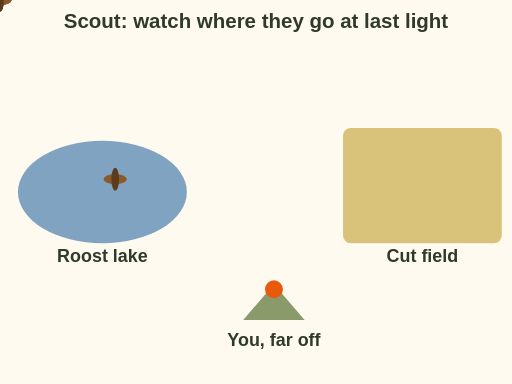
t = 0.00 s
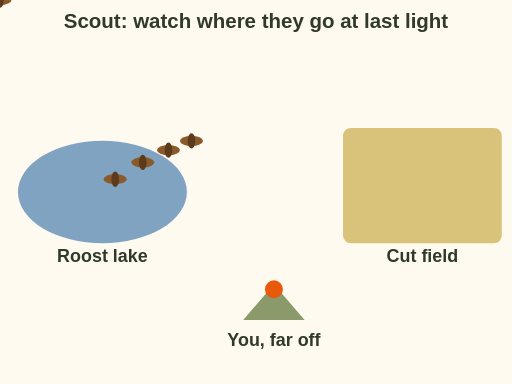
t = 1.50 s
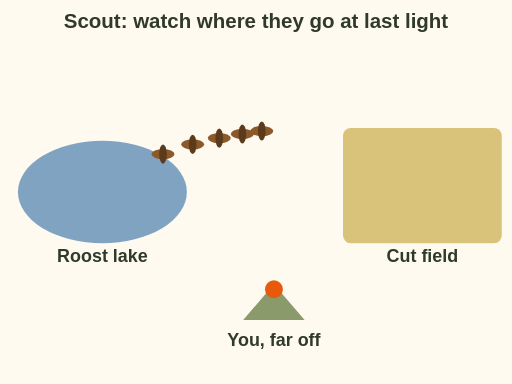
t = 2.75 s
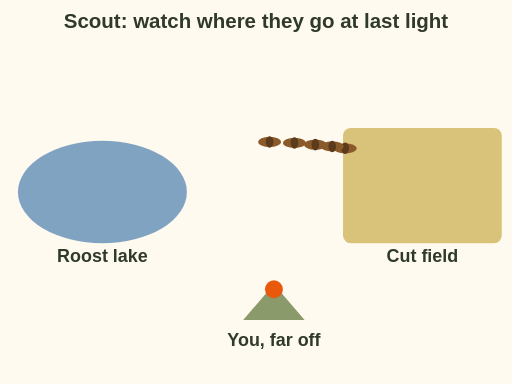
t = 4.25 s
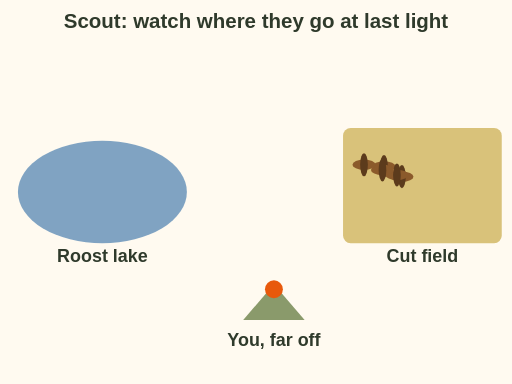
t = 5.60 s
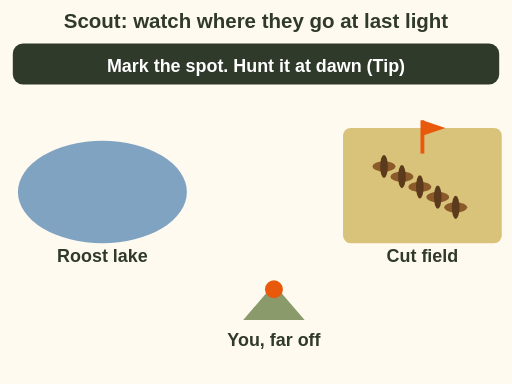
t = 7.00 s

The animated SVG that drew these frames (rendered in a browser with its animation timeline set to each time). Animation: 12 SMIL elements (animate=7,animateMotion=5); one cycle of 7.00 s.

<svg xmlns="http://www.w3.org/2000/svg" viewBox="0 0 400 300" font-family="sans-serif" role="img" aria-label="Animation. From far off, a hunter watches a roost lake at last light. A flock lifts off and flies along a line to a cut field, where they land. A flag marks the spot. End card: mark the spot and hunt it at dawn, a tip."><rect width="400" height="300" fill="#fffaf0"/><text x="200" y="22" font-size="16" fill="#2f3a2b" text-anchor="middle" font-weight="bold">Scout: watch where they go at last light</text><ellipse cx="80" cy="150" rx="66" ry="40" fill="#4a7fb0" opacity=".7"/><text x="80" y="205" font-size="14" fill="#2f3a2b" text-anchor="middle" font-weight="bold">Roost lake</text><rect x="268" y="100" width="124" height="90" rx="6" fill="#d9c27a"/><text x="330" y="205" font-size="14" fill="#2f3a2b" text-anchor="middle" font-weight="bold">Cut field</text><path d="M190 250 L214 222 L238 250Z" fill="#8a9a6b"/><circle cx="214" cy="226" r="7" fill="#e8590c"/><text x="214" y="270" font-size="14" fill="#2f3a2b" text-anchor="middle" font-weight="bold">You, far off</text><g><animateMotion dur="5s" begin="0.0s" fill="freeze" path="M90 140 Q190 70 300 130"/><ellipse rx="9" ry="4" fill="#8b5a2b"/><ellipse rx="3" ry="9" fill="#5c3b1c"><animate attributeName="ry" values="9;3;9" dur=".4s" repeatCount="13"/></ellipse></g><g><animateMotion dur="5s" begin="0.5s" fill="freeze" path="M90 140 Q190 70 314 138"/><ellipse rx="9" ry="4" fill="#8b5a2b"/><ellipse rx="3" ry="9" fill="#5c3b1c"><animate attributeName="ry" values="9;3;9" dur=".4s" repeatCount="13"/></ellipse></g><g><animateMotion dur="5s" begin="1.0s" fill="freeze" path="M90 140 Q190 70 328 146"/><ellipse rx="9" ry="4" fill="#8b5a2b"/><ellipse rx="3" ry="9" fill="#5c3b1c"><animate attributeName="ry" values="9;3;9" dur=".4s" repeatCount="13"/></ellipse></g><g><animateMotion dur="5s" begin="1.5s" fill="freeze" path="M90 140 Q190 70 342 154"/><ellipse rx="9" ry="4" fill="#8b5a2b"/><ellipse rx="3" ry="9" fill="#5c3b1c"><animate attributeName="ry" values="9;3;9" dur=".4s" repeatCount="13"/></ellipse></g><g><animateMotion dur="5s" begin="2.0s" fill="freeze" path="M90 140 Q190 70 356 162"/><ellipse rx="9" ry="4" fill="#8b5a2b"/><ellipse rx="3" ry="9" fill="#5c3b1c"><animate attributeName="ry" values="9;3;9" dur=".4s" repeatCount="13"/></ellipse></g><g opacity="0"><animate attributeName="opacity" values="0;1" begin="5.6s" dur="0.5s" fill="freeze"/><path d="M330 120 l0 -26" stroke="#e8590c" stroke-width="3"/><path d="M330 94 l18 6 l-18 6Z" fill="#e8590c"/></g><g opacity="0"><animate attributeName="opacity" values="0;1" begin="6.2s" dur="0.5s" fill="freeze"/><rect x="10" y="34" width="380" height="32" rx="8" fill="#2f3a2b"/><text x="200" y="56" font-size="14" fill="#ffffff" text-anchor="middle" font-weight="bold">Mark the spot. Hunt it at dawn (Tip)</text></g></svg>
